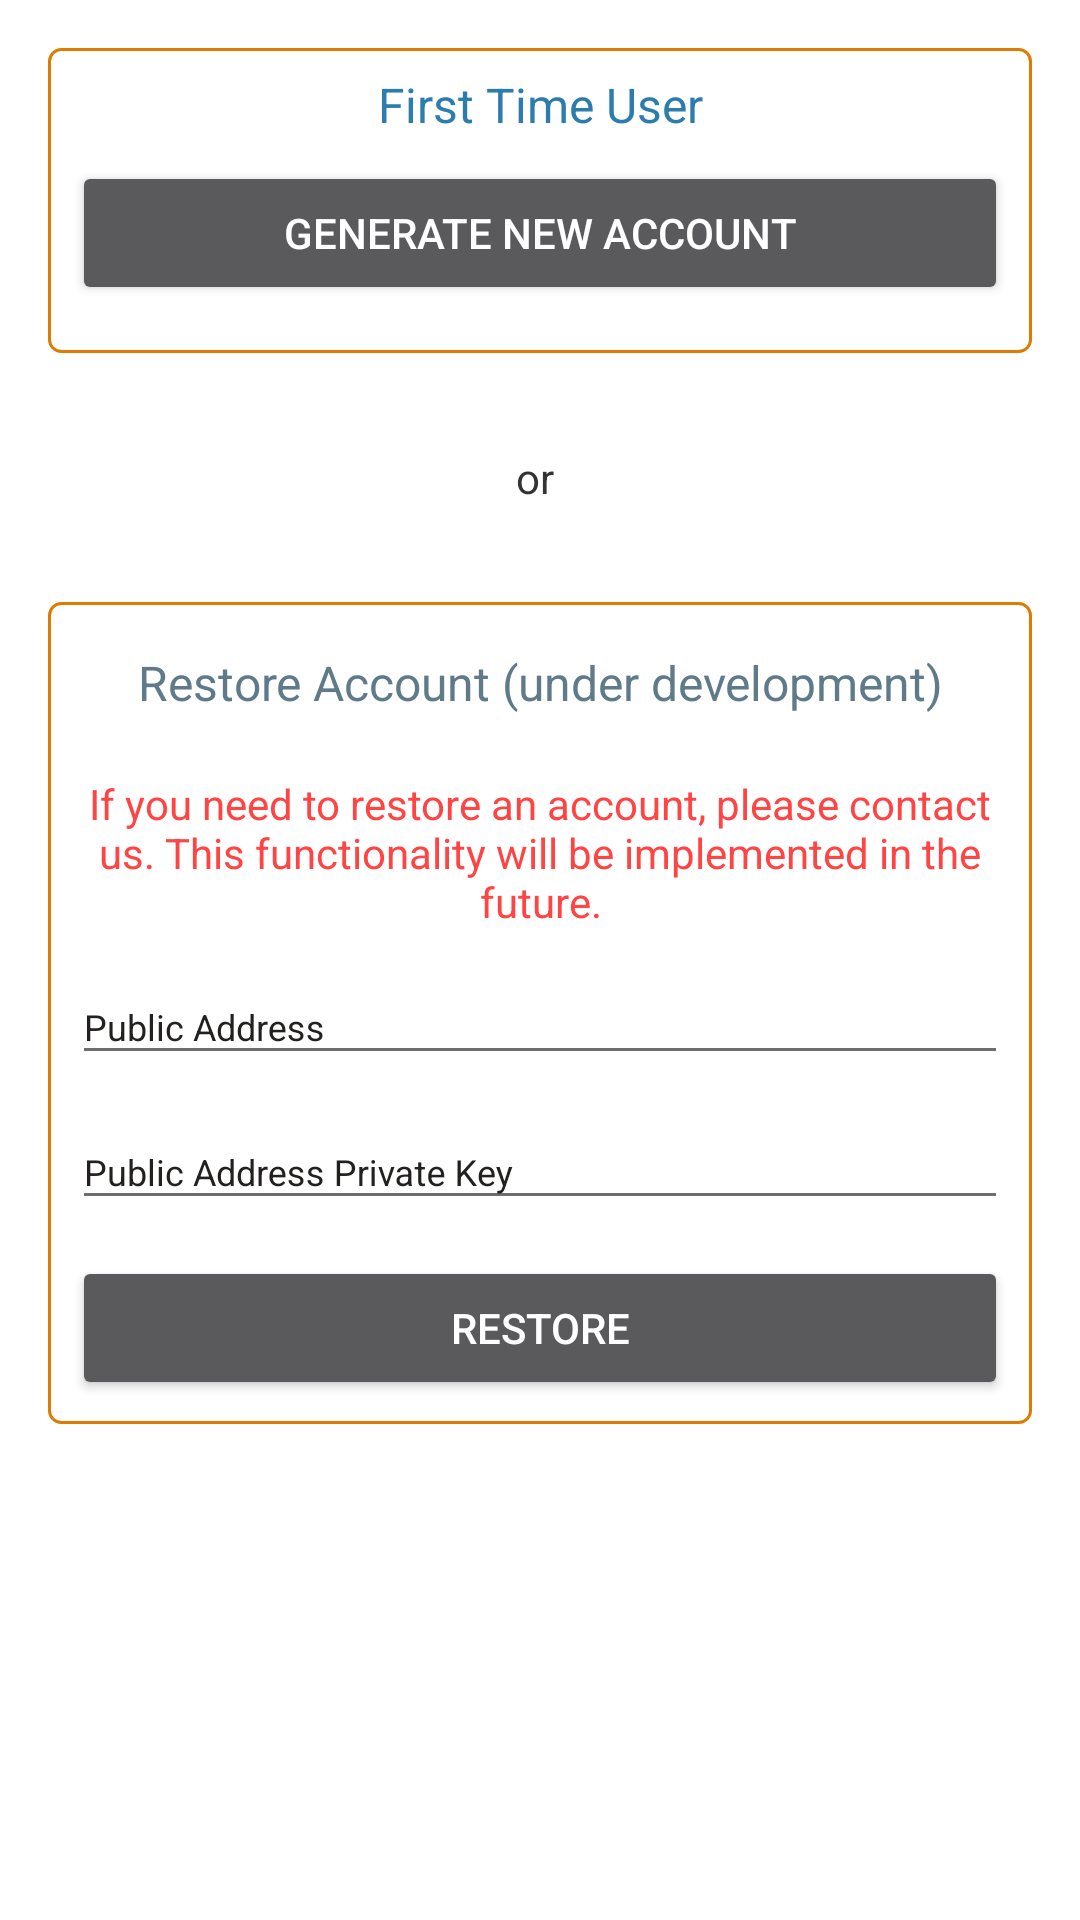

Produce the Android XML layout that renders to this screen, including the resource entries it uses.
<!-- AndroidManifest.xml: application theme AppTheme -->
<!-- res/layout/fragment_new_account.xml -->
<?xml version="1.0" encoding="utf-8"?>
<LinearLayout
    xmlns:android="http://schemas.android.com/apk/res/android"
    xmlns:tools="http://schemas.android.com/tools"
    android:background="@color/white"
    android:layout_width="match_parent"
    android:layout_height="match_parent"
    android:layout_alignParentStart="true"
    android:layout_alignParentTop="true"
    android:orientation="vertical"
    >


  <LinearLayout
      android:id="@+id/linlayout_fragmenthome_public_balance"
      android:layout_width="match_parent"
      android:layout_height="wrap_content"
      android:layout_margin="16dp"
      android:background="@drawable/border_round_orange_border"
      android:orientation="vertical"
      >

    <TextView
        android:layout_width="match_parent"
        android:layout_height="wrap_content"
        android:layout_gravity="center"
        android:layout_margin="8dp"
        android:gravity="center"
        android:text="First Time User"
        android:textColor="@color/app_blue"
        android:textSize="16sp"
        android:textStyle="normal"
        />
    <Button
        android:id="@+id/button_new_account"
        android:layout_width="match_parent"
        android:layout_height="wrap_content"
        android:layout_marginBottom="16dp"
        android:layout_marginLeft="8dp"
        android:layout_marginRight="8dp"
        android:text="GENERATE NEW ACCOUNT"
        android:textColor="@color/White"
        />

  </LinearLayout>

  <TextView
      android:id="@+id/textView"
      android:layout_width="match_parent"
      android:layout_height="wrap_content"
      android:layout_margin="16dp"
      android:gravity="center"
      android:text="or "
      />


  <LinearLayout
      android:layout_width="match_parent"
      android:layout_height="wrap_content"
      android:layout_margin="16dp"
      android:background="@drawable/border_round_orange_border"
      android:orientation="vertical"
      >
    <TextView
        android:layout_width="match_parent"
        android:layout_height="match_parent"
        android:layout_gravity="center"
        android:layout_margin="16dp"
        android:gravity="center"
        android:text="Restore Account (under development)"
        android:textColor="@color/app_grey"
        android:textSize="16sp"
        />

    <TextView
        android:id="@+id/textViewx"
        android:layout_width="match_parent"
        android:layout_height="wrap_content"
        android:layout_margin="4dp"
        android:gravity="center"
        android:textColor="@color/material_red"
        android:text="If you need to restore an account, please contact us. This functionality will be implemented in the future."
        />

    <android.support.design.widget.TextInputLayout
        android:layout_width="match_parent"
        android:layout_height="wrap_content"
        android:textColorHint="@color/app_black"
        >
      <EditText
          android:id="@+id/editText_public_address"
          android:layout_width="match_parent"
          android:layout_height="wrap_content"
          android:layout_marginBottom="4dp"
          android:layout_marginLeft="8dp"
          android:layout_marginRight="8dp"
          android:hint="@string/publicAddress"
          android:enabled="false"
          android:textColor="@color/app_black"
          android:textColorHint="@color/app_black"
          android:textSize="12sp"
          />
    </android.support.design.widget.TextInputLayout>

    <android.support.design.widget.TextInputLayout
        android:layout_width="match_parent"
        android:layout_height="wrap_content"
        android:textColorHint="@color/app_black"
        >
      <EditText
          android:id="@+id/editText_public_address_private_key"
          android:layout_width="match_parent"
          android:layout_height="wrap_content"
          android:layout_marginBottom="4dp"
          android:layout_marginLeft="8dp"
          android:layout_marginRight="8dp"
          android:enabled="false"
          android:hint="@string/publicPrivateKey"
          android:textColor="@color/app_black"
          android:textColorHint="@color/app_black"
          android:textSize="12sp"
          />
    </android.support.design.widget.TextInputLayout>
    <Button
        android:id="@+id/button_new_account_restore"
        android:layout_width="match_parent"
        android:layout_height="wrap_content"
        android:clickable="false"
        android:layout_margin="8dp"
        android:text="RESTORE"
        android:textColor="@color/White"
        />
  </LinearLayout>


</LinearLayout>
<!-- resources referenced by this layout -->
<resources>
  <color name="White">#ffffff</color>
  <color name="app_black">#222120</color>
  <color name="app_blue">#2C7DAD</color>
  <color name="app_grey">#5f7b8a</color>
  <color name="material_red">#ff4444</color>
  <color name="white">#ffffffff</color>
  <!-- drawable border_round_orange_border (drawable) -->
  <?xml version="1.0" encoding="utf-8"?>
  <shape
      xmlns:android="http://schemas.android.com/apk/res/android">
      <corners android:radius="4dp" />
      <stroke android:color="@color/zen_orange" android:width="1dp" />
  </shape>
  <string name="publicAddress">Public Address</string>
  <string name="publicPrivateKey">Public Address Private Key</string>
  <style name="AppTheme" parent="Theme.AppCompat.NoActionBar">
      
  
      <item name="colorPrimary">@color/app_window_bglight_color</item>
      <item name="colorPrimaryDark">@color/Black</item>
      <item name="colorAccent">@color/zen_orange</item>
      <item name="android:windowBackground">@color/app_window_bglight_color</item>
  
      <item name="colorControlActivated">@color/zen_orange</item>
      <item name="colorControlNormal">@color/app_text_unimportant</item>
      <item name="colorControlHighlight">@color/appcolor_light_grey</item>
  
  
      <item name="android:textColor">@color/app_text_label</item>
      <item name="alertDialogTheme">@style/AppCompatAlertDialogStyle</item>
  
    </style>
  <color name="zen_orange">#df7b00</color>
  <color name="app_window_bglight_color">#FFFFFF</color>
  <color name="Black">#ff000000</color>
  <color name="app_text_unimportant">#6e6e6e</color>
  <color name="appcolor_light_grey">#E5E5E5</color>
  <color name="app_text_label">#333333</color>
  <style name="AppCompatAlertDialogStyle" parent="Theme.AppCompat.Dialog.Alert">
      <item name="colorAccent">@color/zen_orange</item>
      <item name="android:windowTitleStyle">@style/Title</item>
      <item name="android:background">@color/grey_h</item>
      <item name="android:textColor">@color/green</item>
    </style>
  <style name="Title" parent="android:TextAppearance">
      <item name="android:textSize">20sp</item>
      <item name="android:textColor">@color/zen_orange</item>
    </style>
  <color name="grey_h">#e6000000</color>
  <color name="green">#ff008000</color>
</resources>
